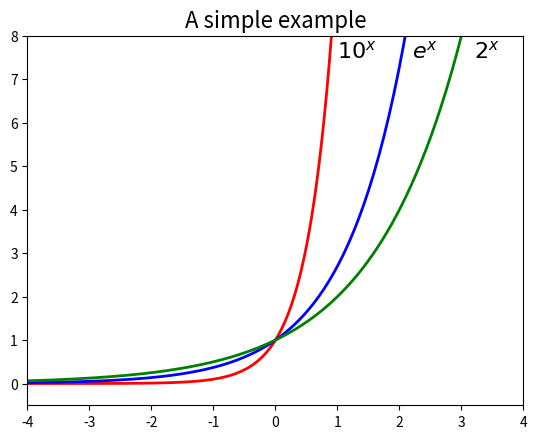

Write the Python code that produced this figure.
from matplotlib.pyplot import *
import numpy as np
x = np.linspace(-4,4,200)
f1 = np.power(10,x)
f2 = np.power(2.7,x)
f3 = np.power(2,x)

plot(x,f1,'r',x,f2,'b',x,f3,'g',linewidth = 2)
axis([-4,4,-0.5,8])
text(1,7.5,r'$10^x$',fontsize=16)
text(2.2,7.5,r'$e^x$',fontsize=16)
text(3.2,7.5,r'$2^x$',fontsize=16)
title('A simple example',fontsize=16)

savefig('power.png',dpi=75)
show()
